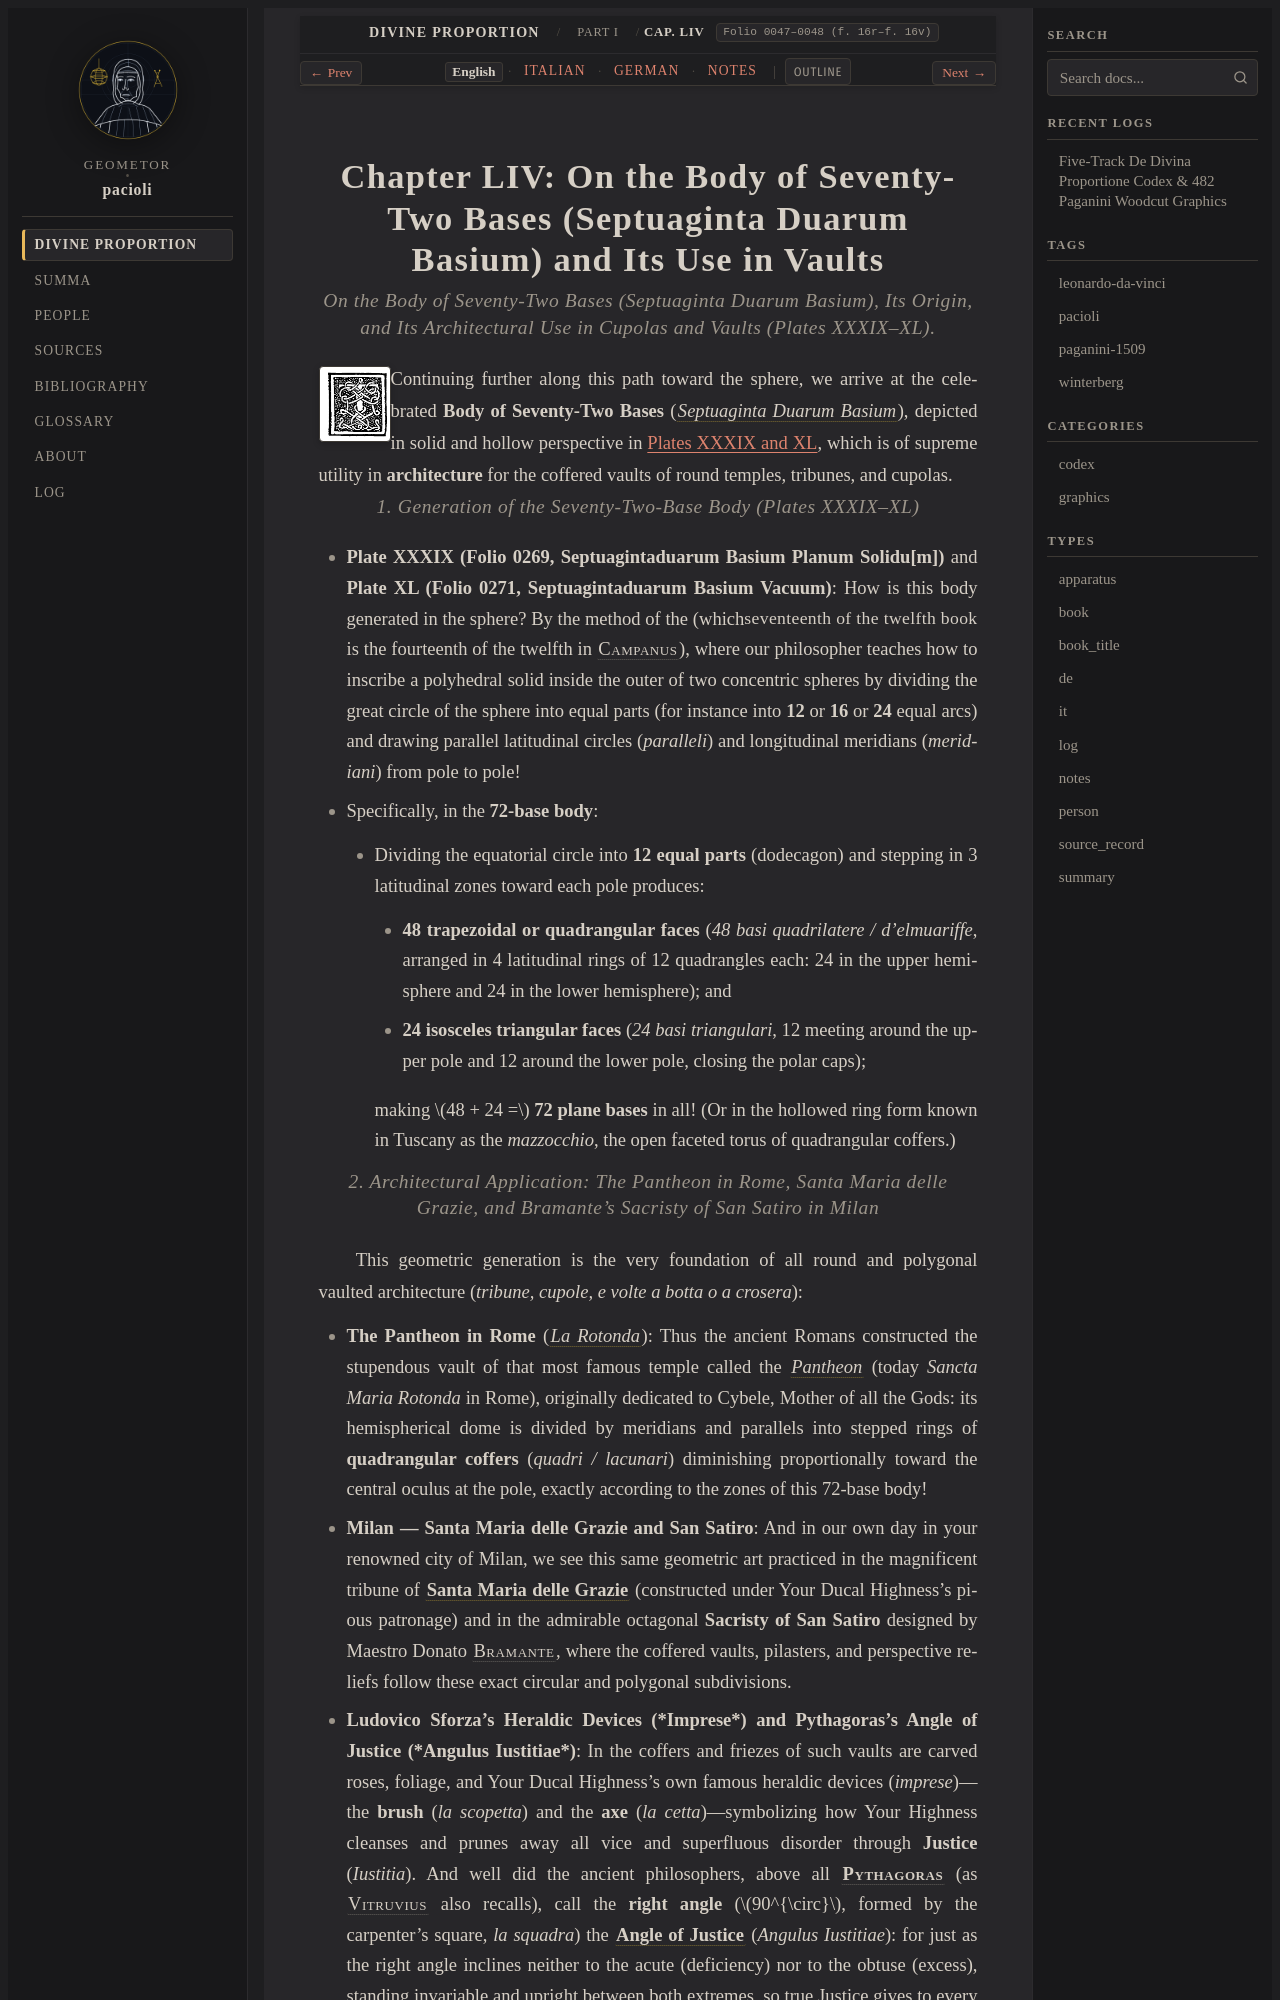

repository: geometor/pacioli · page: de_divina_proportione/compendio/cap_54/index.html · generator: sphinx

:tracks: English: index | Italian: it | German: de | Notes: notes
:layout: book
:canonical_id: Cap. LIV
:folio: 0047–0048 (f. 16r–f. 16v)

.. _compendio-cap_54:
.. _compendio-cap_54-en:

Chapter LIV: On the Body of Seventy-Two Bases (Septuaginta Duarum Basium) and Its Use in Vaults
===============================================================================================

.. rubric:: On the Body of Seventy-Two Bases (*Septuaginta Duarum Basium*), Its Origin, and Its Architectural Use in Cupolas and Vaults (Plates XXXIX–XL).

.. folio:: 0047–0048 (f. 16r–f. 16v)
   :initial: 0047.c1.png

Continuing further along this path toward the sphere, we arrive at the celebrated **Body of Seventy-Two Bases** (:term:`*Septuaginta Duarum Basium* <septuaginta-duarum-basium>`), depicted in solid and hollow perspective in :ref:`Plates XXXIX and XL <plates-polyhedra-en>`, which is of supreme utility in **architecture** for the coffered vaults of round temples, tribunes, and cupolas.

.. rubric:: 1. Generation of the Seventy-Two-Base Body (Plates XXXIX–XL)

- **Plate XXXIX (Folio 0269, Septuagintaduarum Basium Planum Solidu[m])** and **Plate XL (Folio 0271, Septuagintaduarum Basium Vacuum)**:
  How is this body generated in the sphere? By the method of the :just:`seventeenth of the twelfth book <XII.17>` (which is the fourteenth of the twelfth in :person:`Campanus <campanus>`), where our philosopher teaches how to inscribe a polyhedral solid inside the outer of two concentric spheres by dividing the great circle of the sphere into equal parts (for instance into **12** or **16** or **24** equal arcs) and drawing parallel latitudinal circles (*paralleli*) and longitudinal meridians (*meridiani*) from pole to pole!
- Specifically, in the **72-base body**:

  - Dividing the equatorial circle into **12 equal parts** (dodecagon) and stepping in 3 latitudinal zones toward each pole produces:

    - **48 trapezoidal or quadrangular faces** (*48 basi quadrilatere / d'elmuariffe*, arranged in 4 latitudinal rings of 12 quadrangles each: 24 in the upper hemisphere and 24 in the lower hemisphere); and
    - **24 isosceles triangular faces** (*24 basi triangulari*, 12 meeting around the upper pole and 12 around the lower pole, closing the polar caps);

    making :math:`48 + 24 =` **72 plane bases** in all! (Or in the hollowed ring form known in Tuscany as the *mazzocchio*, the open faceted torus of quadrangular coffers.)

.. rubric:: 2. Architectural Application: The Pantheon in Rome, Santa Maria delle Grazie, and Bramante's Sacristy of San Satiro in Milan

This geometric generation is the very foundation of all round and polygonal vaulted architecture (*tribune, cupole, e volte a botta o a crosera*):
